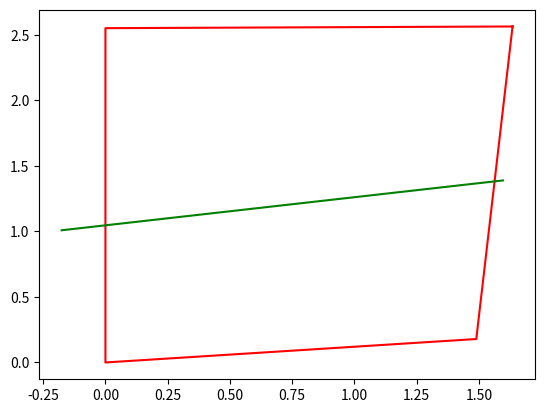
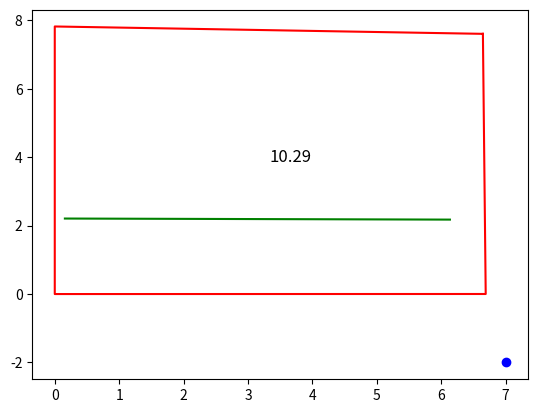
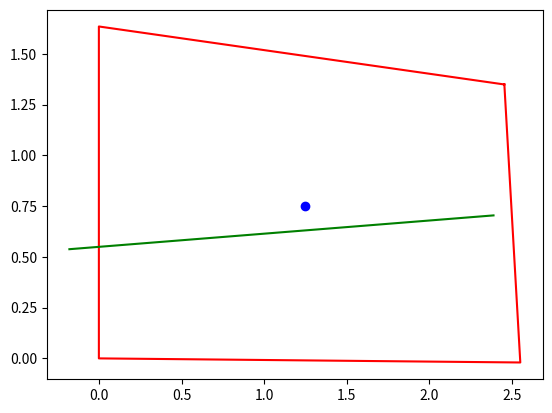
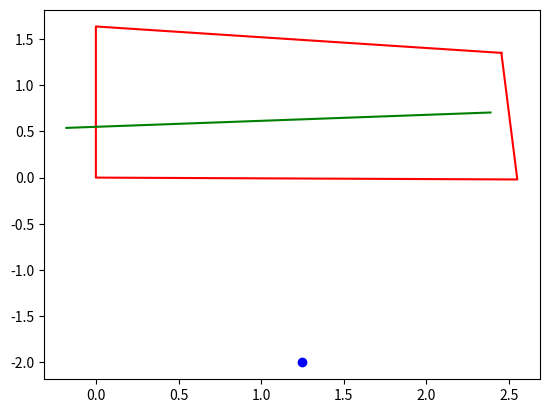

Write the Python code that produced these figures, in order.
from matplotlib import pyplot as plt

#
# P1_v1 = [852, 971]
# P2_v1 = [1510, 963]
# P3_v1 = [1449, 340]
# P4_v1 = [216, 400]
#
# P1_v2 = [1523, 117]
# P2_v2 = [1455, 748]
# P3_v2 = [203, 650]
# P4_v2 = [768, 155]
#
# # plotting the points and linking them in the order of the points
# plt.plot([P1_v1[0], P2_v1[0], P3_v1[0], P4_v1[0], P1_v1[0]], [P1_v1[1], P2_v1[1], P3_v1[1], P4_v1[1], P1_v1[1]], 'r')
# # subplot the second plot
# plt.plot([P1_v2[0], P2_v2[0], P3_v2[0], P4_v2[0], P1_v2[0]], [P1_v2[1], P2_v2[1], P3_v2[1], P4_v2[1], P1_v2[1]], 'b')
# plt.gca().invert_yaxis()
#
# plt.text(P1_v1[0], P1_v1[1], 'P1', fontsize=12, color='red')
# plt.text(P2_v1[0], P2_v1[1], 'P2', fontsize=12, color='red')
# plt.text(P3_v1[0], P3_v1[1], 'P3', fontsize=12, color='red')
# plt.text(P4_v1[0], P4_v1[1], 'P4', fontsize=12, color='red')
#
# plt.text(P1_v2[0], P1_v2[1], 'P1', fontsize=12, color='blue')
# plt.text(P2_v2[0], P2_v2[1], 'P2', fontsize=12, color='blue')
# plt.text(P3_v2[0], P3_v2[1], 'P3', fontsize=12, color='blue')
# plt.text(P4_v2[0], P4_v2[1], 'P4', fontsize=12, color='blue')
# # legend for the plot
# plt.legend(["Version d'Arnaud", "RiverApp V2"])
# plt.savefig('transect.png')
#
# plt.show()
# plot to png


# points = [[494, 465], [1391, 427]]
# # plot points on a 1920x1080 grid
# plt.plot([points[0][0], points[1][0]], [points[0][1], points[1][1]], 'r')
# # set x range from 0 to 1920 and y range from 0 to 1080
# # INVERT Y AXIS
# plt.gca().invert_yaxis()
# plt.xlim(0, 1920)
# plt.ylim(0, 1080)
# plt.show()


# points = [(6.707273355354496, 5.954018841911765),
#           (6.743281099358046, -0.34245804028132865),
#           (1.203125, -0.34375),
#           (1.203125, 6.132187500000001)]
# lens_position = [7, -2]
#
# # plot points on a grid
# plt.plot([points[0][0], points[1][0], points[2][0], points[3][0], points[0][0]],
#          [points[0][1], points[1][1], points[2][1], points[3][1], points[0][1]], 'r')
# # add lens position
# plt.plot(lens_position[0], lens_position[1], 'bo')
# # invert grid
# plt.gca().invert_yaxis()
# plt.show()
#
transect_points = [[-0.17580663, 1.0084325],
                   [1.5961611, 1.3885338]]

points2 = [[1.6349489777122168, 2.5629166666666667], [1.4892907950698857, 0.17892156862745123], [0, 0],
           [0, 2.55]]  # get center of 4 points
x = (points2[0][0] + points2[1][0] + points2[2][0] + points2[3][0]) / 4
y = (points2[0][1] + points2[1][1] + points2[2][1] + points2[3][1]) / 4
lens_position = [2.5, 0.5]
print(x, " ", y)
# plot points on a grid
plt.plot([points2[0][0], points2[1][0], points2[2][0], points2[3][0], points2[0][0]],
         [points2[0][1], points2[1][1], points2[2][1], points2[3][1], points2[0][1]], 'r')
# add lens position
#plt.plot(lens_position[0], lens_position[1], 'bo')
# plot transect as a line
plt.plot([transect_points[0][0], transect_points[1][0]], [transect_points[0][1], transect_points[1][1]], 'g')
# invert grid
plt.show()

## AVEC LES COORDONNEES INVERSEES
# points = [(3.1776889712456136, 1.250833333333333), (3.0739153303931377, -0.44763527728688035), (2.0128755364806867, -0.5751072961373391), (2.0128755364806867, 1.2416309012875533)]
# lens_position = [2.5, 0.5]
#
# # plot points on a grid
# plt.plot([points[0][0], points[1][0], points[2][0], points[3][0], points[0][0]],
#          [points[0][1], points[1][1], points[2][1], points[3][1], points[0][1]], 'r')
# # add lens position
# plt.plot(lens_position[0], lens_position[1], 'bo')
# # invert grid
# plt.show()


transect_points = [[0.1569639, 2.2067773],
                   [6.1345754, 2.1755385]]

points2 = [[6.646518768729957, 7.60485294117647], [6.689999818092734, 0.0015601023017917583], [0, 0], [0, 7.82]]
# get center of 4 points
x = (points2[0][0] + points2[1][0] + points2[2][0] + points2[3][0]) / 4
y = (points2[0][1] + points2[1][1] + points2[2][1] + points2[3][1]) / 4
lens_position = [7, -2]

# print distance between P2 and P4
p2top4 = ((points2[1][0] - points2[3][0]) ** 2 + (points2[1][1] - points2[3][1]) ** 2) ** 0.5
# label distance between P2 and P4
plt.text(x, y, f'{p2top4:.2f}', fontsize=12, color='black')
print(x, " ", y)
# plot points on a grid
plt.plot([points2[0][0], points2[1][0], points2[2][0], points2[3][0], points2[0][0]],
         [points2[0][1], points2[1][1], points2[2][1], points2[3][1], points2[0][1]], 'r')
# add lens position
plt.plot(lens_position[0], lens_position[1], 'bo')
# plot transect as a line
plt.plot([transect_points[0][0], transect_points[1][0]], [transect_points[0][1], transect_points[1][1]], 'g')
# invert grid
plt.savefig('setup_vgc.png')
plt.show()

## WITHOUT INVERTED COORDINATES
points = [[2.453425244255791, 1.3493348623853203], [2.549920423954833, -0.02014525993883787], [0, 0], [0, 1.635]]
lens_position = [1.25, 0.75]
transect = [[-0.17838277, 0.53786594], [2.387818, 0.7043685]]
# plot points on a grid
plt.plot([points[0][0], points[1][0], points[2][0], points[3][0], points[0][0]],
         [points[0][1], points[1][1], points[2][1], points[3][1], points[0][1]], 'r')
# add lens position
plt.plot(lens_position[0], lens_position[1], 'bo')
# plot transect as a line
plt.plot([transect[0][0], transect[1][0]], [transect[0][1], transect[1][1]], 'g')
plt.show()


## WITH POINT OF VIEW FIEW METERS AWAY FROM CENTER AND 45 DEGREES
points = [[2.453425244255791, 1.3493348623853203], [2.549920423954833, -0.02014525993883787], [0, 0], [0, 1.635]]
lens_position = [1.25, -2]
transect = [[-0.17838277, 0.53786594], [2.387818, 0.7043685]]
# plot points on a grid
plt.plot([points[0][0], points[1][0], points[2][0], points[3][0], points[0][0]],
         [points[0][1], points[1][1], points[2][1], points[3][1], points[0][1]], 'r')
# add lens position
plt.plot(lens_position[0], lens_position[1], 'bo')
# plot transect as a line
plt.plot([transect[0][0], transect[1][0]], [transect[0][1], transect[1][1]], 'g')
plt.show()
